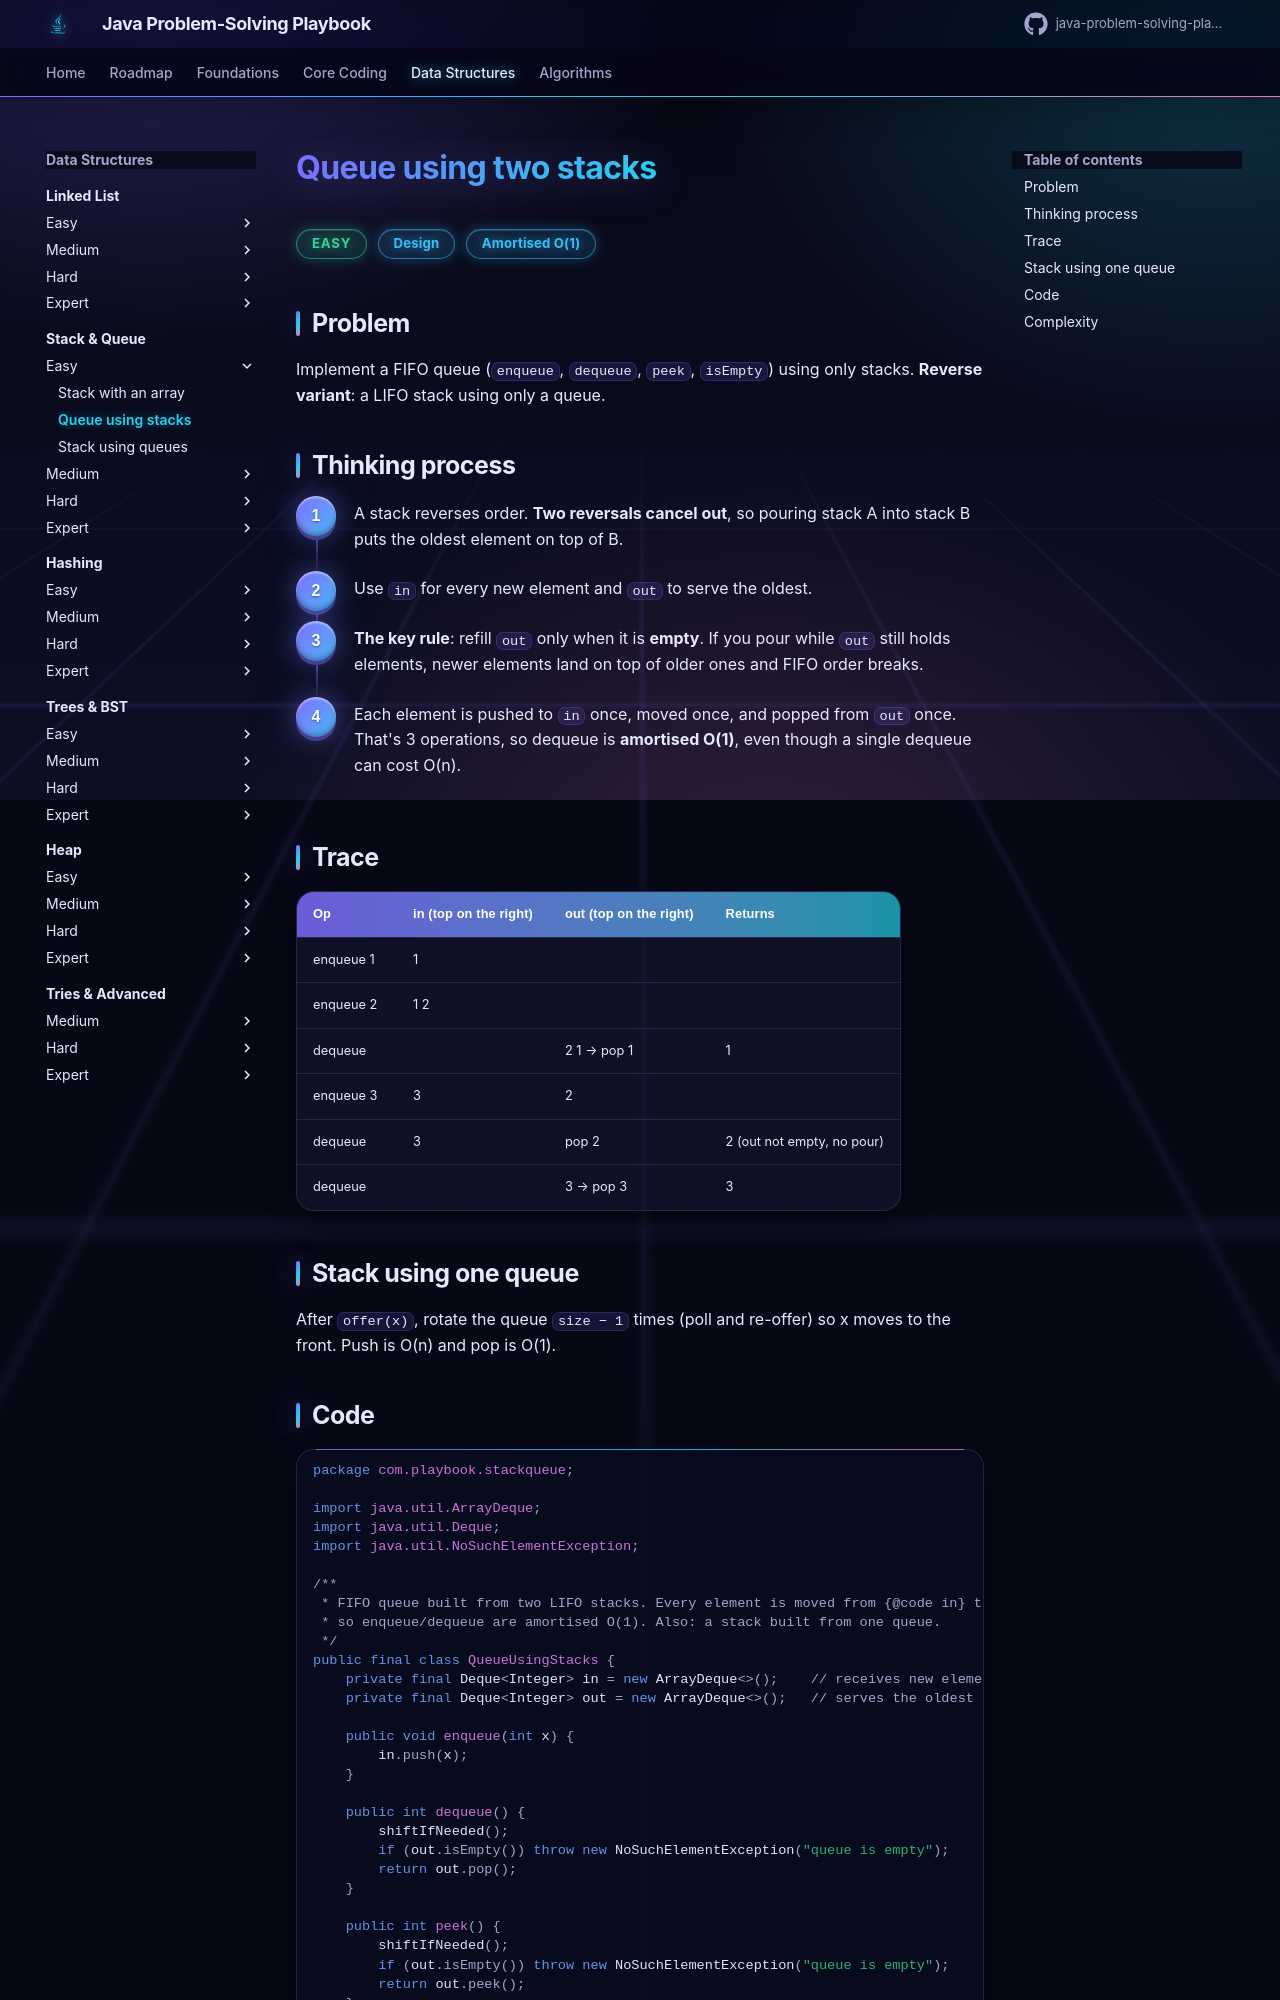

repository: khiruashish/java-problem-solving-playbook · page: 07-stack-queue/queue-using-stacks/index.html · generator: mkdocs

# Queue using two stacks

<span class="badge easy">Easy</span> <span class="badge tag">Design</span> <span class="badge tag">Amortised O(1)</span>

## Problem
Implement a FIFO queue (`enqueue`, `dequeue`, `peek`, `isEmpty`) using only stacks. **Reverse variant**: a LIFO stack using only a queue.

## Thinking process
<div class="steps" markdown>

1. A stack reverses order. **Two reversals cancel out**, so pouring stack A into stack B puts the oldest element on top of B.
2. Use `in` for every new element and `out` to serve the oldest.
3. **The key rule**: refill `out` only when it is **empty**. If you pour while `out` still holds elements, newer elements
   land on top of older ones and FIFO order breaks.
4. Each element is pushed to `in` once, moved once, and popped from `out` once. That's 3 operations, so dequeue is **amortised O(1)**,
   even though a single dequeue can cost O(n).

</div>
